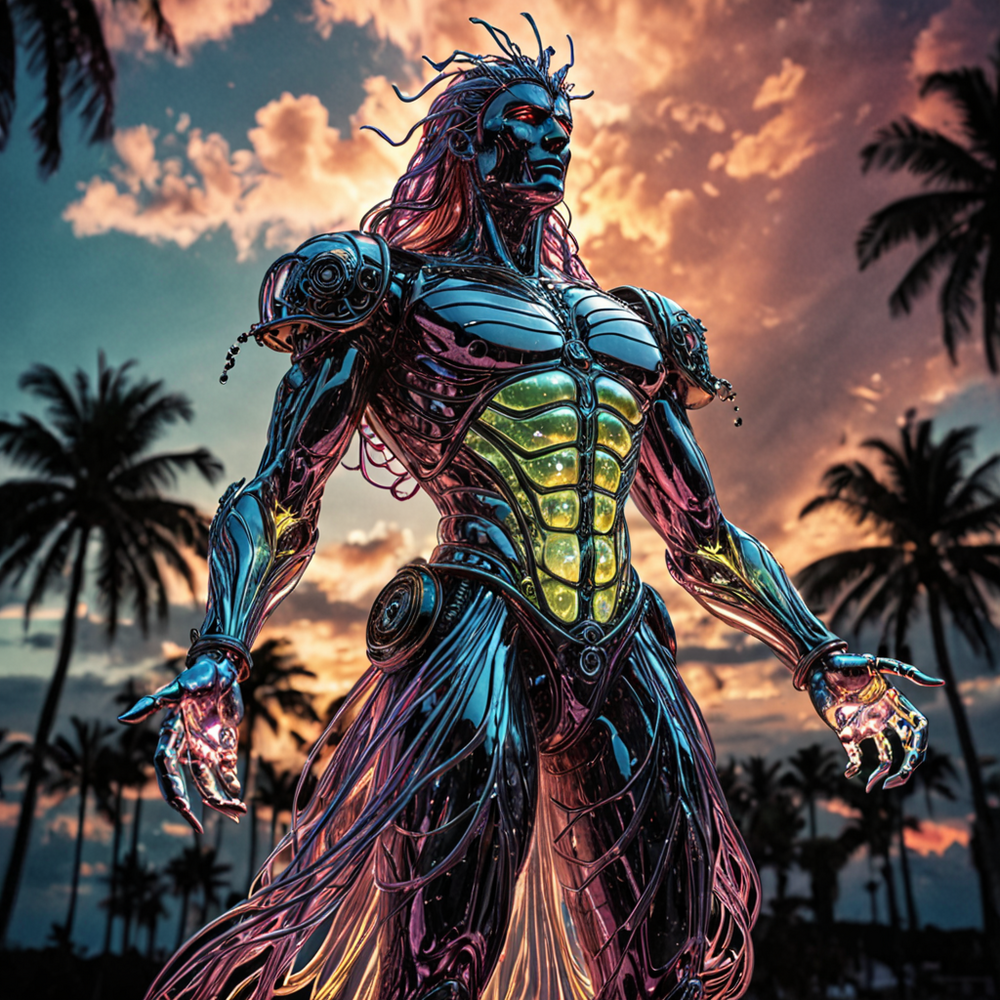
Generation parameters embedded in this image by AUTOMATIC1111 Stable Diffusion web UI or a fork of it (Forge, ...) (PNG 'parameters' text chunk):
Marduk,Time Lord,Ropeway,shoulder-level shot,side view, medium shot Low angle,At the Clockwork Spire amidst the Gears of Time,Towering palm trees sway in the gentle ocean breeze,The Island of the Sirens,Sunset sky with colorful clouds,Antiquity,minimalistic sharp outlines glass translucency Curly electric field long exposure contour Swirling (Dilapidated iridescent mercury:1.1) veins in colored fiber optic hightly detailled perfect body back light ligth flow spread arms,epic Detailed illustration vibrant extremely hyper aesthetic,split lighting,Selective Color,Analogue Photography,Subdued Nightlight
Negative prompt: simplified, abstract, unrealistic, impressionistic, low resolution
Steps: 25, Sampler: DPM++ 2M, Schedule type: Karras, CFG scale: 2.5, Seed: 2876754017, Size: 1024x1024, Model hash: 451dec6784, Model: JetMege001-WSUM, VAE hash: 63aeecb90f, VAE: sdxl_vae.safetensors, Style Selector Enabled: True, Style Selector Randomize: True, Style Selector Style: Psychedelic, CreaPrompt random From categories: "Landscapes, outdoors, locations, Sky_Malapris, realistic_style, image_quality, lighting, effects_AdelAI_Realistic, styles_AdelAI_Realistic, lighting_AdelAI_Realitic, fictional characters, humanoids, vehicles, Angle_of_view_FD, shotstyle, Eras_Malapris", Version: v1.9.4